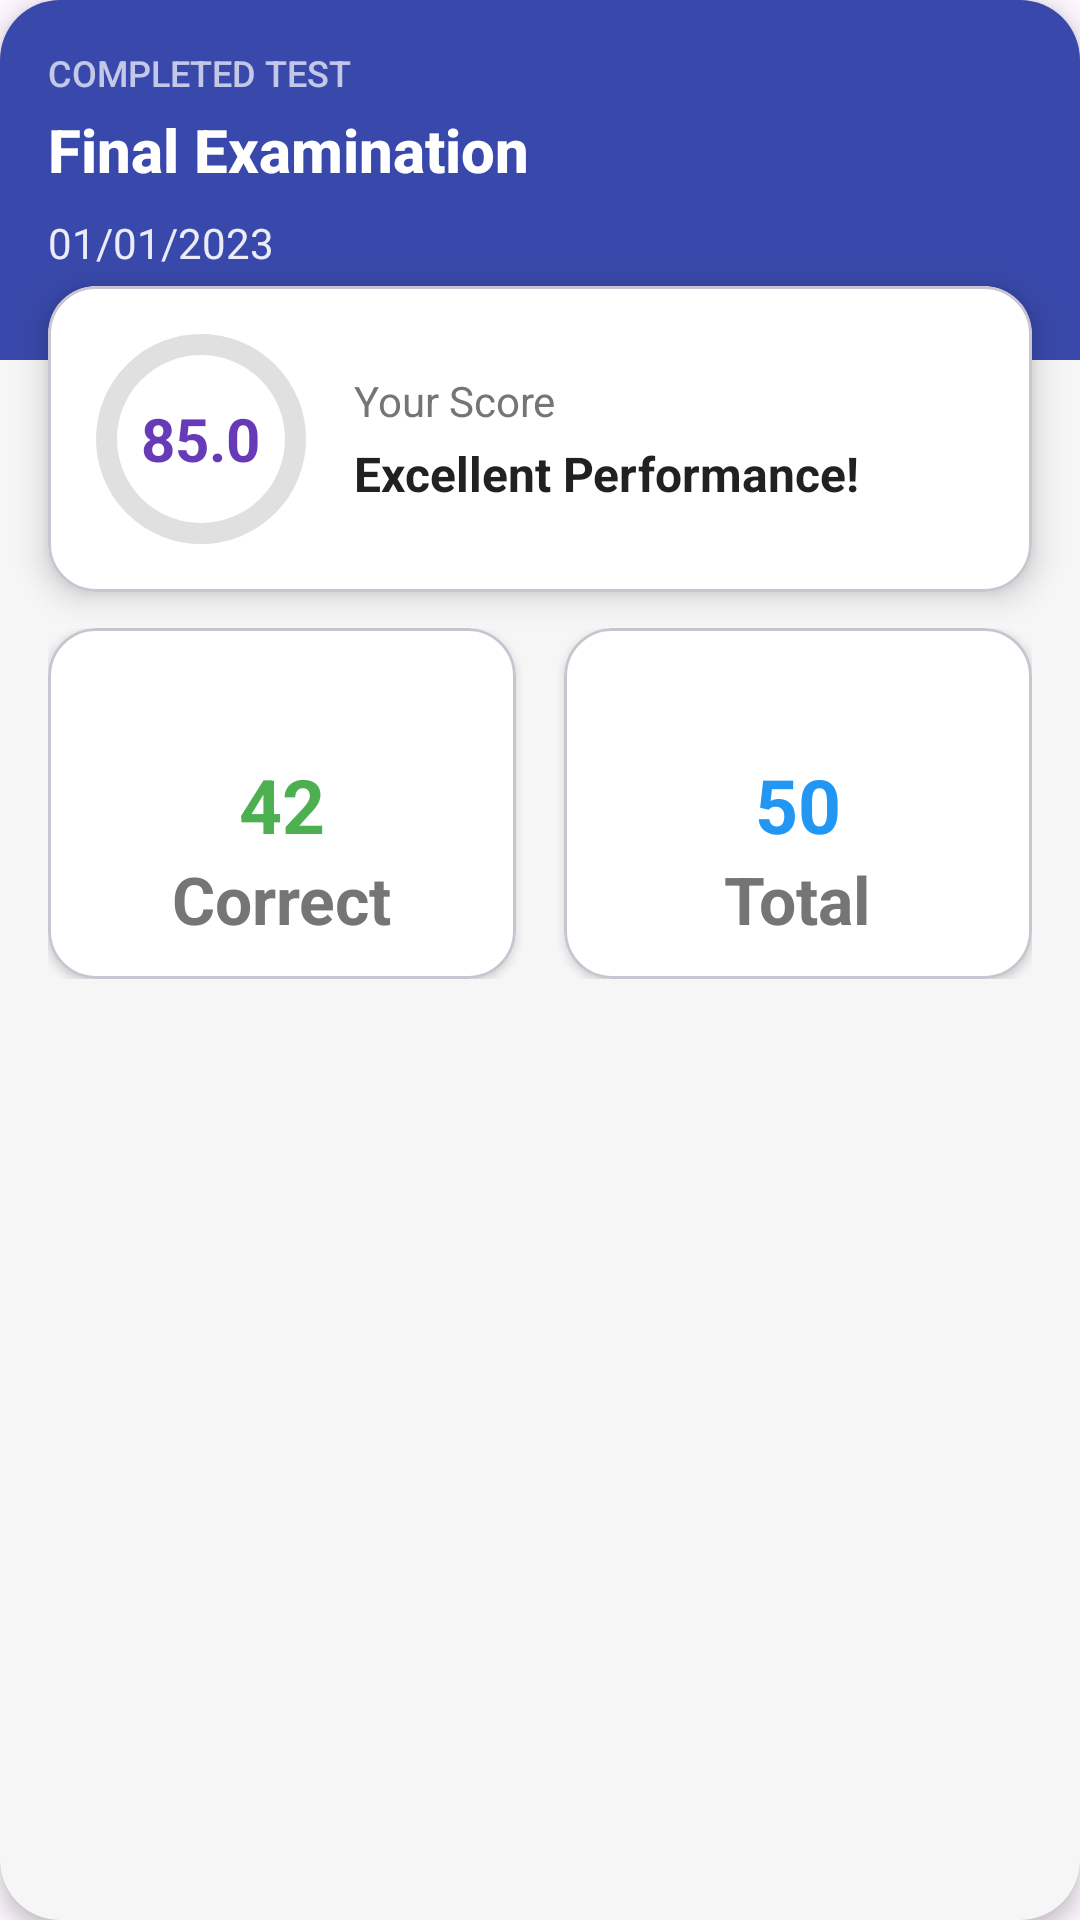

Here is an Android app screen rendered from its layout file. Give the layout XML and the strings, colors and styles it references.
<!-- AndroidManifest.xml: application theme Theme.EduCheck -->
<!-- res/layout/completed_test_item.xml -->
<?xml version="1.0" encoding="utf-8"?>
<com.google.android.material.card.MaterialCardView
    xmlns:android="http://schemas.android.com/apk/res/android"
    xmlns:app="http://schemas.android.com/apk/res-auto"
    xmlns:tools="http://schemas.android.com/tools"
    android:id="@+id/testCard"
    android:layout_width="match_parent"
    android:layout_height="wrap_content"
    android:layout_margin="16dp"
    app:cardCornerRadius="20dp"
    app:cardElevation="4dp"
    app:cardBackgroundColor="#F6F6F6"
    android:clickable="true"
    android:focusable="true"
    app:strokeWidth="0dp"
    android:layoutDirection="ltr"
    android:foreground="?attr/selectableItemBackground">

    <LinearLayout
        android:layout_width="match_parent"
        android:layout_height="wrap_content"
        android:orientation="vertical">

        
        <FrameLayout
            android:layout_width="match_parent"
            android:layout_height="wrap_content">

            
            <View
                android:layout_width="match_parent"
                android:layout_height="120dp"
                android:background="#3949AB"/>

            <LinearLayout
                android:layout_width="match_parent"
                android:layout_height="wrap_content"
                android:orientation="vertical"
                android:padding="16dp"

                >

                
                <TextView
                    android:id="@+id/courseLabel"
                    android:layout_width="wrap_content"
                    android:layout_height="wrap_content"
                    android:text="COMPLETED TEST"
                    android:textColor="#FFFFFF"
                    android:alpha="0.7"
                    android:textSize="12sp"
                    android:layout_marginBottom="4dp"
                    android:fontFamily="sans-serif-medium"/>

                
                <TextView
                    android:id="@+id/testTitle"
                    android:layout_width="match_parent"
                    android:layout_height="wrap_content"
                    android:textSize="20sp"
                    android:textStyle="bold"
                    android:textColor="#FFFFFF"
                    android:fontFamily="sans-serif-medium"
                    android:text="Final Examination"
                    android:layout_marginBottom="8dp"
                    android:maxLines="2"
                    android:ellipsize="end"/>

                
                <TextView
                    android:id="@+id/testDate"
                    android:layout_width="wrap_content"
                    android:layout_height="wrap_content"
                    android:textSize="14sp"
                    android:textColor="#FFFFFF"
                    android:alpha="0.9"
                    android:fontFamily="sans-serif"
                    android:gravity="center_vertical"
                    android:text="01/01/2023"/>
            </LinearLayout>
        </FrameLayout>

        
        <com.google.android.material.card.MaterialCardView
            android:id="@+id/scoreCard"
            android:layout_width="match_parent"
            android:layout_height="wrap_content"
            android:layout_marginStart="16dp"
            android:layout_marginEnd="16dp"
            android:layout_marginTop="-25dp"
            app:cardCornerRadius="16dp"
            app:cardElevation="6dp"
            app:cardBackgroundColor="#FFFFFF">

            <LinearLayout
                android:layout_width="match_parent"
                android:layout_height="wrap_content"
                android:orientation="horizontal"
                android:padding="16dp">

                
                <FrameLayout
                    android:layout_width="70dp"
                    android:layout_height="70dp">

                    <com.google.android.material.progressindicator.CircularProgressIndicator
                        android:id="@+id/scoreProgress"
                        android:layout_width="match_parent"
                        android:layout_height="match_parent"
                        android:progress="85"
                        app:indicatorSize="70dp"
                        app:indicatorColor="#673AB7"
                        app:trackColor="#E0E0E0"
                        app:trackThickness="7dp"
                        android:layout_gravity="center"/>

                    <TextView
                        android:id="@+id/testScore"
                        android:layout_width="wrap_content"
                        android:layout_height="wrap_content"
                        android:textSize="20sp"
                        android:textStyle="bold"
                        android:textColor="#673AB7"
                        android:text="85.0"
                        android:layout_gravity="center"/>
                </FrameLayout>

                
                <LinearLayout
                    android:layout_width="0dp"
                    android:layout_height="wrap_content"
                    android:layout_weight="1"
                    android:orientation="vertical"
                    android:layout_gravity="center_vertical"
                    android:layout_marginStart="16dp">

                    <TextView
                        android:layout_width="wrap_content"
                        android:layout_height="wrap_content"
                        android:text="Your Score"
                        android:textSize="14sp"
                        android:textColor="#757575"/>

                    <TextView
                        android:id="@+id/scoreDescription"
                        android:layout_width="wrap_content"
                        android:layout_height="wrap_content"
                        android:text="Excellent Performance!"
                        android:textSize="16sp"
                        android:textStyle="bold"
                        android:textColor="#212121"
                        android:layout_marginTop="4dp"/>
                </LinearLayout>
            </LinearLayout>
        </com.google.android.material.card.MaterialCardView>

        
        <LinearLayout
            android:layout_width="match_parent"
            android:layout_height="wrap_content"
            android:orientation="horizontal"
            android:layout_marginTop="12dp"
            android:layout_marginStart="16dp"
            android:layout_marginEnd="16dp"
            android:layout_marginBottom="16dp">

            
            <com.google.android.material.card.MaterialCardView
                android:layout_width="0dp"
                android:layout_height="wrap_content"
                android:layout_weight="1"
                android:layout_marginEnd="8dp"
                app:cardCornerRadius="16dp"
                app:cardElevation="2dp"
                app:cardBackgroundColor="#FFFFFF">

                <LinearLayout
                    android:layout_width="match_parent"
                    android:layout_height="wrap_content"
                    android:orientation="vertical"
                    android:padding="12dp"
                    android:gravity="center">

                    <ImageView
                        android:tag="correctIcon"
                        android:layout_width="24dp"
                        android:layout_height="24dp"
                        app:tint="#4CAF50"/>

                    <TextView
                        android:id="@+id/correctAnswers"
                        android:layout_width="wrap_content"
                        android:layout_height="wrap_content"
                        android:text="42"
                        android:textSize="25sp"
                        android:textStyle="bold"
                        android:textColor="#4CAF50"
                        android:layout_marginTop="6dp"/>

                    <TextView
                        android:layout_width="wrap_content"
                        android:layout_height="wrap_content"
                        android:text="Correct"
                        android:textStyle="bold"
                        android:textSize="22sp"
                        android:textColor="#757575"/>
                </LinearLayout>
            </com.google.android.material.card.MaterialCardView>

            
            <com.google.android.material.card.MaterialCardView
                android:layout_width="0dp"
                android:layout_height="wrap_content"
                android:layout_weight="1"
                android:layout_marginStart="8dp"
                app:cardCornerRadius="16dp"
                app:cardElevation="2dp"
                app:cardBackgroundColor="#FFFFFF">

                <LinearLayout
                    android:layout_width="match_parent"
                    android:layout_height="wrap_content"
                    android:orientation="vertical"
                    android:padding="12dp"
                    android:gravity="center">

                    <ImageView
                        android:tag="questionsIcon"
                        android:layout_width="24dp"
                        android:layout_height="24dp"
                        app:tint="#2196F3"/>

                    <TextView
                        android:id="@+id/totalQuestions"
                        android:layout_width="wrap_content"
                        android:layout_height="wrap_content"
                        android:text="50"
                        android:textSize="25sp"
                        android:textStyle="bold"
                        android:textColor="#2196F3"
                        android:layout_marginTop="6dp"/>

                    <TextView
                        android:layout_width="wrap_content"
                        android:layout_height="wrap_content"
                        android:text="Total"
                        android:textStyle="bold"
                        android:textSize="22sp"
                        android:textColor="#757575"/>
                </LinearLayout>
            </com.google.android.material.card.MaterialCardView>
        </LinearLayout>
    </LinearLayout>
</com.google.android.material.card.MaterialCardView>
<!-- resources referenced by this layout -->
<resources>
  <style name="Theme.EduCheck" parent="Base.Theme.EduCheck" />
  <style name="Base.Theme.EduCheck" parent="Theme.Material3.DayNight.NoActionBar">
          
          
      </style>
</resources>
